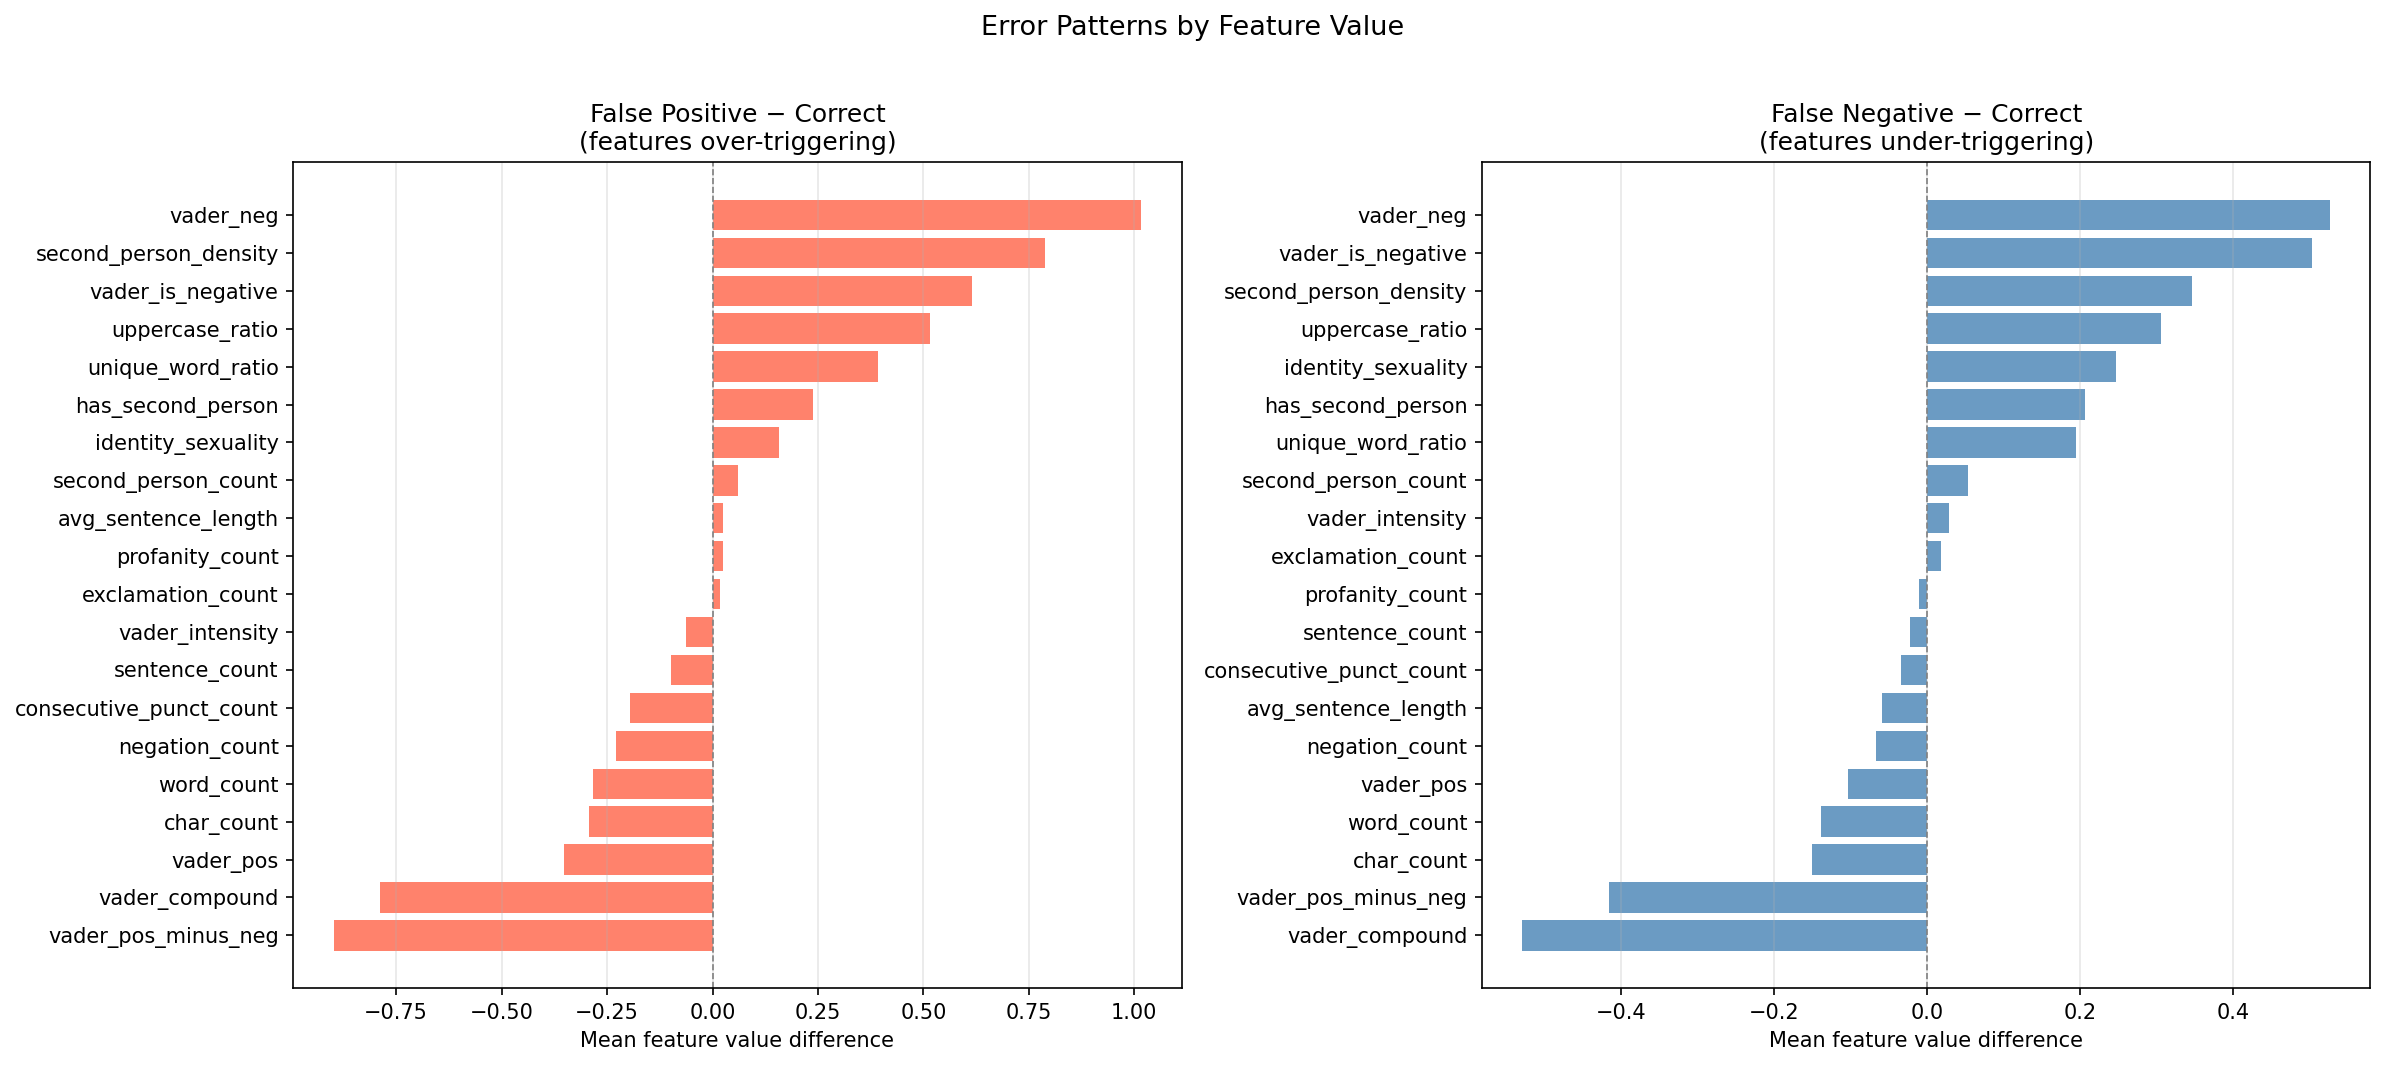

Source data for this figure (header and first rows):
, correct, false_positive, false_negative, fp_vs_correct, fn_vs_correct
profanity_count, -0.0092, 0.01594, -0.01987, 0.02514, -0.01067
vader_neg, -0.0435, 0.973, 0.4833, 1.016, 0.5268
vader_pos_minus_neg, 0.0363, -0.862, -0.3783, -0.8983, -0.4146
vader_compound, 0.03476, -0.7547, -0.4936, -0.7894, -0.5284
second_person_density, -0.02979, 0.7593, 0.3163, 0.7891, 0.3461
char_count, 0.01347, -0.2802, -0.1364, -0.2937, -0.1499
uppercase_ratio, -0.02903, 0.4877, 0.2767, 0.5167, 0.3057
avg_sentence_length, 0.005322, 0.03081, -0.05301, 0.02549, -0.05833
vader_intensity, 0.0001244, -0.06218, 0.02901, -0.0623, 0.02888
word_count, 0.013, -0.2697, -0.1254, -0.2827, -0.1384
vader_is_negative, -0.02828, 0.5875, 0.4747, 0.6158, 0.503
unique_word_ratio, -0.01225, 0.3807, 0.1829, 0.3929, 0.1952
vader_pos, 0.01175, -0.3411, -0.09168, -0.3528, -0.1034
exclamation_count, -0.01136, 0.006394, 0.007262, 0.01776, 0.01862
second_person_count, -0.0063, 0.05528, 0.04706, 0.06158, 0.05336
sentence_count, -0.0004094, -0.09979, -0.02245, -0.09938, -0.02204
negation_count, 0.003904, -0.2254, -0.06286, -0.2293, -0.06676
consecutive_punct_count, 0.003989, -0.1922, -0.02933, -0.1962, -0.03332
has_second_person, -0.01268, 0.2246, 0.1945, 0.2373, 0.2071
identity_sexuality, -0.007286, 0.1504, 0.2397, 0.1577, 0.247
